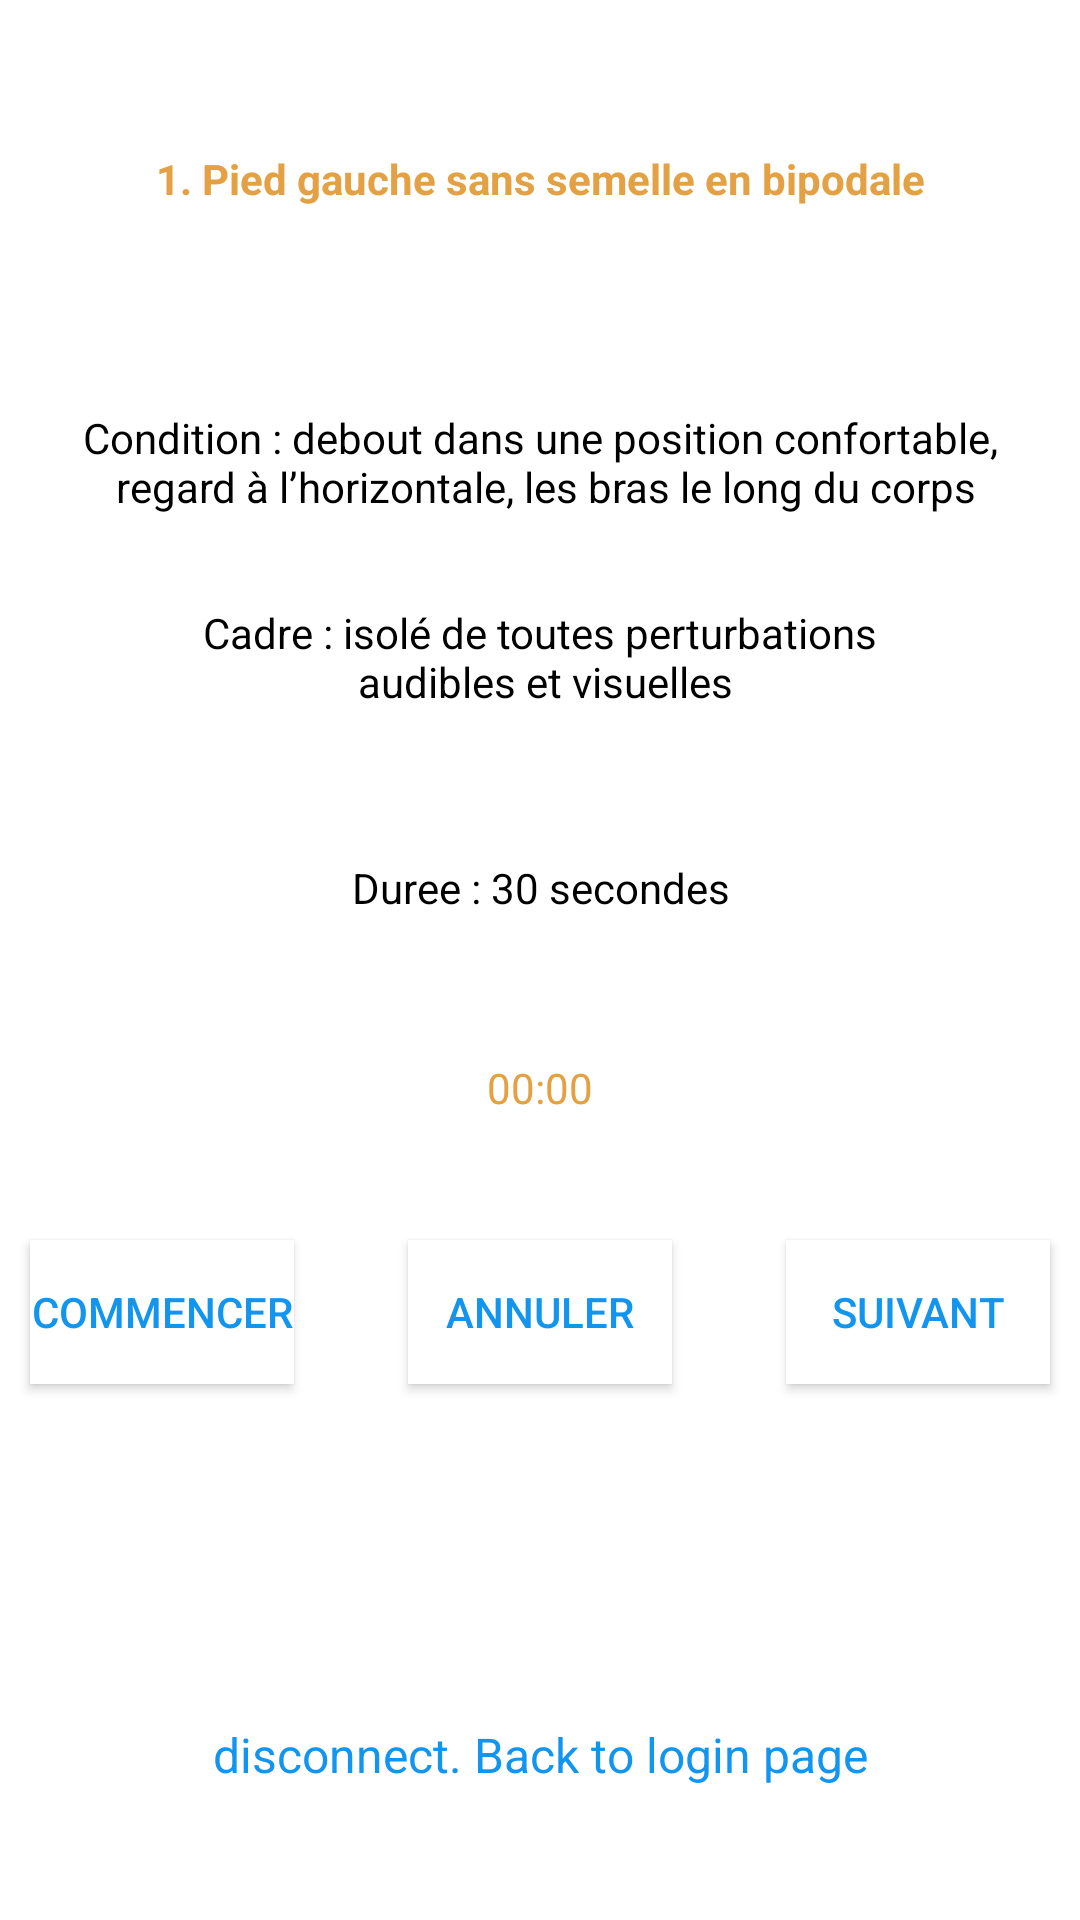

Here is an Android app screen rendered from its layout file. Give the layout XML and the strings, colors and styles it references.
<!-- AndroidManifest.xml: application theme AppTheme -->
<!-- res/layout/fragment_ln.xml -->
<?xml version="1.0" encoding="utf-8"?>
<androidx.constraintlayout.widget.ConstraintLayout
    xmlns:android="http://schemas.android.com/apk/res/android"
    xmlns:app="http://schemas.android.com/apk/res-auto"
    xmlns:tools="http://schemas.android.com/tools"
    android:layout_width="match_parent"
    android:layout_height="match_parent"
    android:background="@color/cardview_light_background"
    tools:context="Fragments.LeftNoFragment">

    <LinearLayout
        android:layout_width="match_parent"
        android:layout_height="match_parent"
        android:orientation="vertical">

        <TextView
            android:id="@+id/ln_title"
            android:layout_width="fill_parent"
            android:layout_height="wrap_content"
            android:gravity="center"
            android:layout_margin="50dp"
            android:textColor="@color/orange"
            android:textStyle="bold"
            android:text="@string/bipodale_title_left_no" />

        <TextView
            android:id="@+id/ln_condition"
            android:layout_width="match_parent"
            android:layout_height="50dp"
            android:layout_margin="10dp"
            android:textColor="#000000"
            android:gravity="center"
            android:text="@string/bipodale_conditions" />

        <TextView
            android:id="@+id/ln_cadre"
            android:layout_width="match_parent"
            android:layout_height="40dp"
            android:layout_margin="10dp"
            android:textColor="#000000"
            android:gravity="center"
            android:text="@string/bipodale_cadre" />

        <TextView
            android:id="@+id/ln_time"
            android:layout_width="match_parent"
            android:layout_height="74dp"
            android:layout_margin="10dp"
            android:textColor="#000000"
            android:gravity="center"
            android:text="@string/bipodale_time" />

        <Chronometer
            android:id="@+id/ln_chrono"
            android:layout_width="fill_parent"
            android:layout_height="wrap_content"
            android:layout_gravity="center_horizontal"
            android:layout_margin="10dp"
            android:textColor="@color/orange"
            android:textAlignment="center" />

        <LinearLayout
            android:layout_width="match_parent"
            android:layout_height="111dp"
            android:layout_gravity="center"
            android:orientation="horizontal">

            <Button
                android:id="@+id/ln_start"
                android:layout_width="wrap_content"
                android:layout_height="wrap_content"
                android:layout_gravity="center"
                android:layout_margin="10dp"
                android:layout_marginStart="10dp"
                android:layout_marginLeft="10dp"
                android:background="@android:color/white"
                android:text="COMMENCER"
                android:textAlignment="center"
                android:textColor="#1195EF" />

            <View
                android:id="@+id/divider"
                android:layout_width="1dp"
                android:layout_height="match_parent"
                android:layout_weight="1"
                android:backgroundTint="@color/cardview_light_background"
                android:background="?android:attr/listDivider" />

            <Button
                android:id="@+id/ln_stop"
                android:layout_width="wrap_content"
                android:layout_height="wrap_content"
                android:layout_gravity="center"
                android:layout_margin="10dp"
                android:background="@android:color/white"
                android:text="ANNULER"
                android:textColor="#1195EF" />

            <View
                android:id="@+id/divider2"
                android:layout_width="1dp"
                android:layout_height="match_parent"
                android:layout_weight="1"
                android:backgroundTint="@color/cardview_light_background"
                android:background="?android:attr/listDivider" />

            <Button
                android:id="@+id/ln_next"
                android:layout_width="wrap_content"
                android:layout_height="wrap_content"
                android:layout_gravity="center"
                android:layout_margin="10dp"
                android:background="@android:color/white"
                android:text="SUIVANT"
                android:textColor="#1195EF" />
        </LinearLayout>

        <TextView
            android:id="@+id/disconnectLinkLN"
            android:layout_width="match_parent"
            android:layout_height="164dp"
            android:layout_margin="10dp"
            android:gravity="center"
            android:text="disconnect. Back to login page"
            android:textColor="#1195EF"
            android:textSize="16dip" />

    </LinearLayout>
</androidx.constraintlayout.widget.ConstraintLayout>
<!-- resources referenced by this layout -->
<resources>
  <color name="orange">#E3A143</color>
  <string name="bipodale_cadre">Cadre : isolé de toutes perturbations\n audibles et visuelles</string>
  <string name="bipodale_conditions">Condition : debout dans une position confortable,\n regard à l’horizontale, les bras le long du corps </string>
  <string name="bipodale_time">Duree : 30 secondes</string>
  <string name="bipodale_title_left_no">1. Pied gauche sans semelle en bipodale</string>
  <style name="AppTheme" parent="Theme.AppCompat.Light.DarkActionBar">
          
          <item name="colorPrimary">@color/colorPrimary</item>
          <item name="colorPrimaryDark">@color/colorPrimaryDark</item>
          <item name="colorAccent">@color/colorAccent</item>
          <item name="windowActionBar">false</item>
          <item name="windowNoTitle">true</item>
      </style>
  <color name="colorPrimary">#008577</color>
  <color name="colorPrimaryDark">#00574B</color>
  <color name="colorAccent">#D81B60</color>
</resources>
